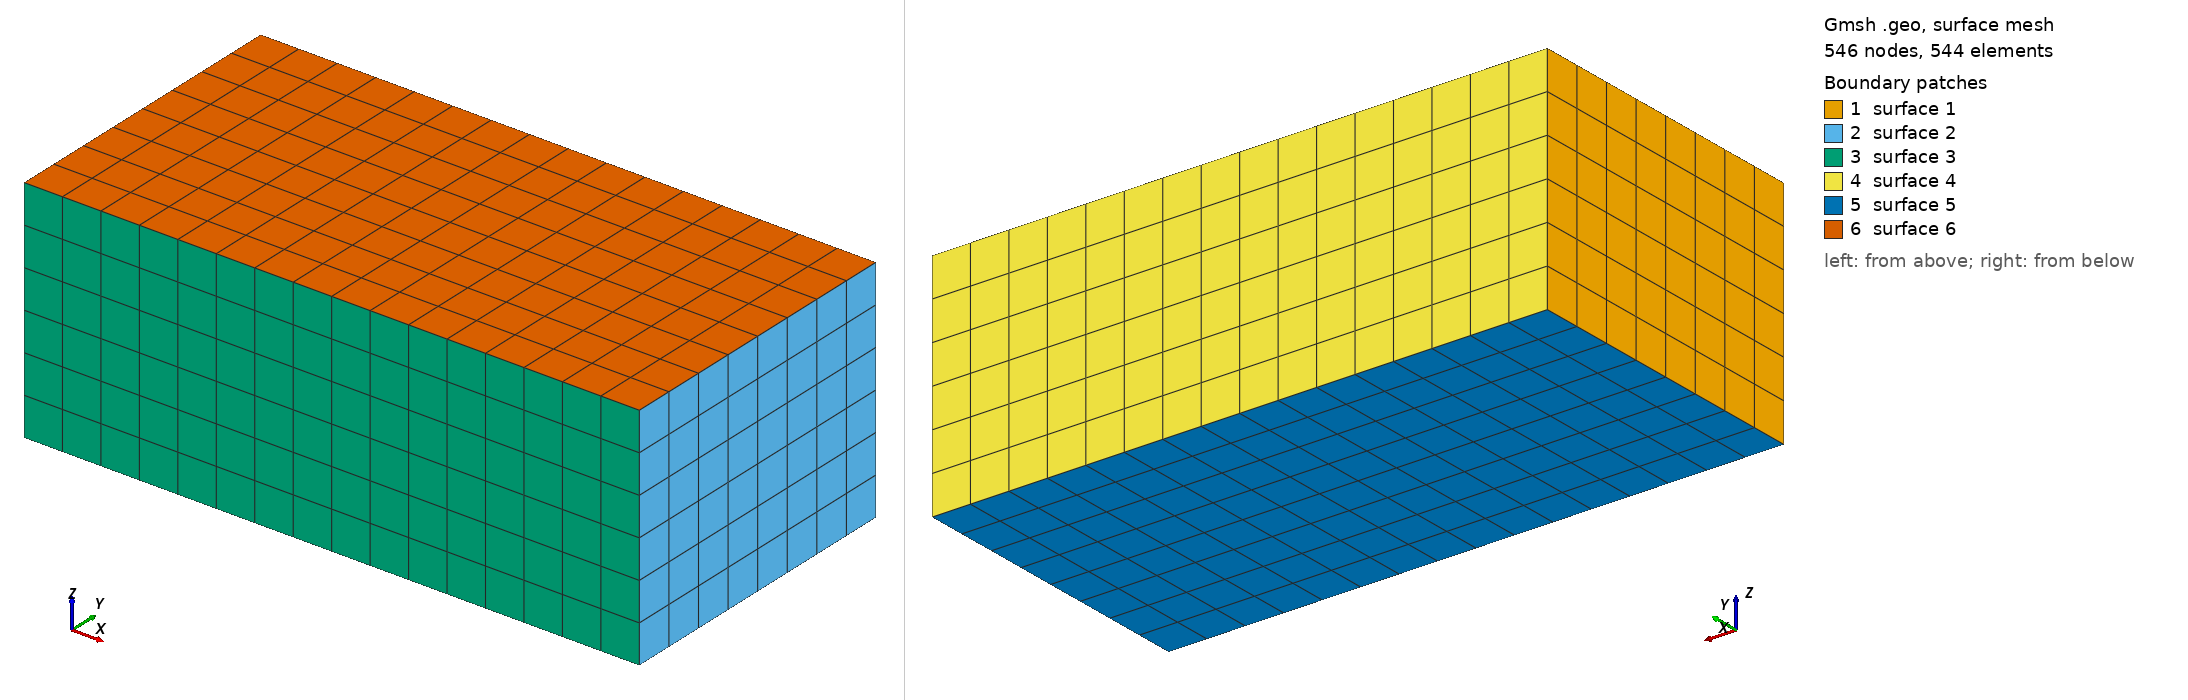

Gmsh geometry script, surface-meshed: 546 nodes, 544 surface elements. Boundary patches (legend numbers): 1 surface 1, 2 surface 2, 3 surface 3, 4 surface 4, 5 surface 5, 6 surface 6. Left view from above one corner, right view from below the opposite corner. The script declares no physical surfaces, so the legend lists its geometric surfaces. The drawing asked Gmsh for element sizes between 1% and 20% of the model's largest extent; the script's own settings can give other sizes.

=== cube16x8x6.geo (drawn) ===
// Gmsh project created on Wed Sep 22 11:21:01 2021
SetFactory("OpenCASCADE");
//+
Box(1) = {-4, -2, -1.5, 8, 4, 3};
//+

Transfinite Curve {1, 3, 5, 7} = 7 Using Progression 1;
Transfinite Curve {2, 4, 6, 8} = 9 Using Progression 1;
Transfinite Curve {9, 10, 11, 12} = 17 Using Progression 1;

Transfinite Surface "*";
Recombine Surface "*";
Transfinite Volume "*";
//+
